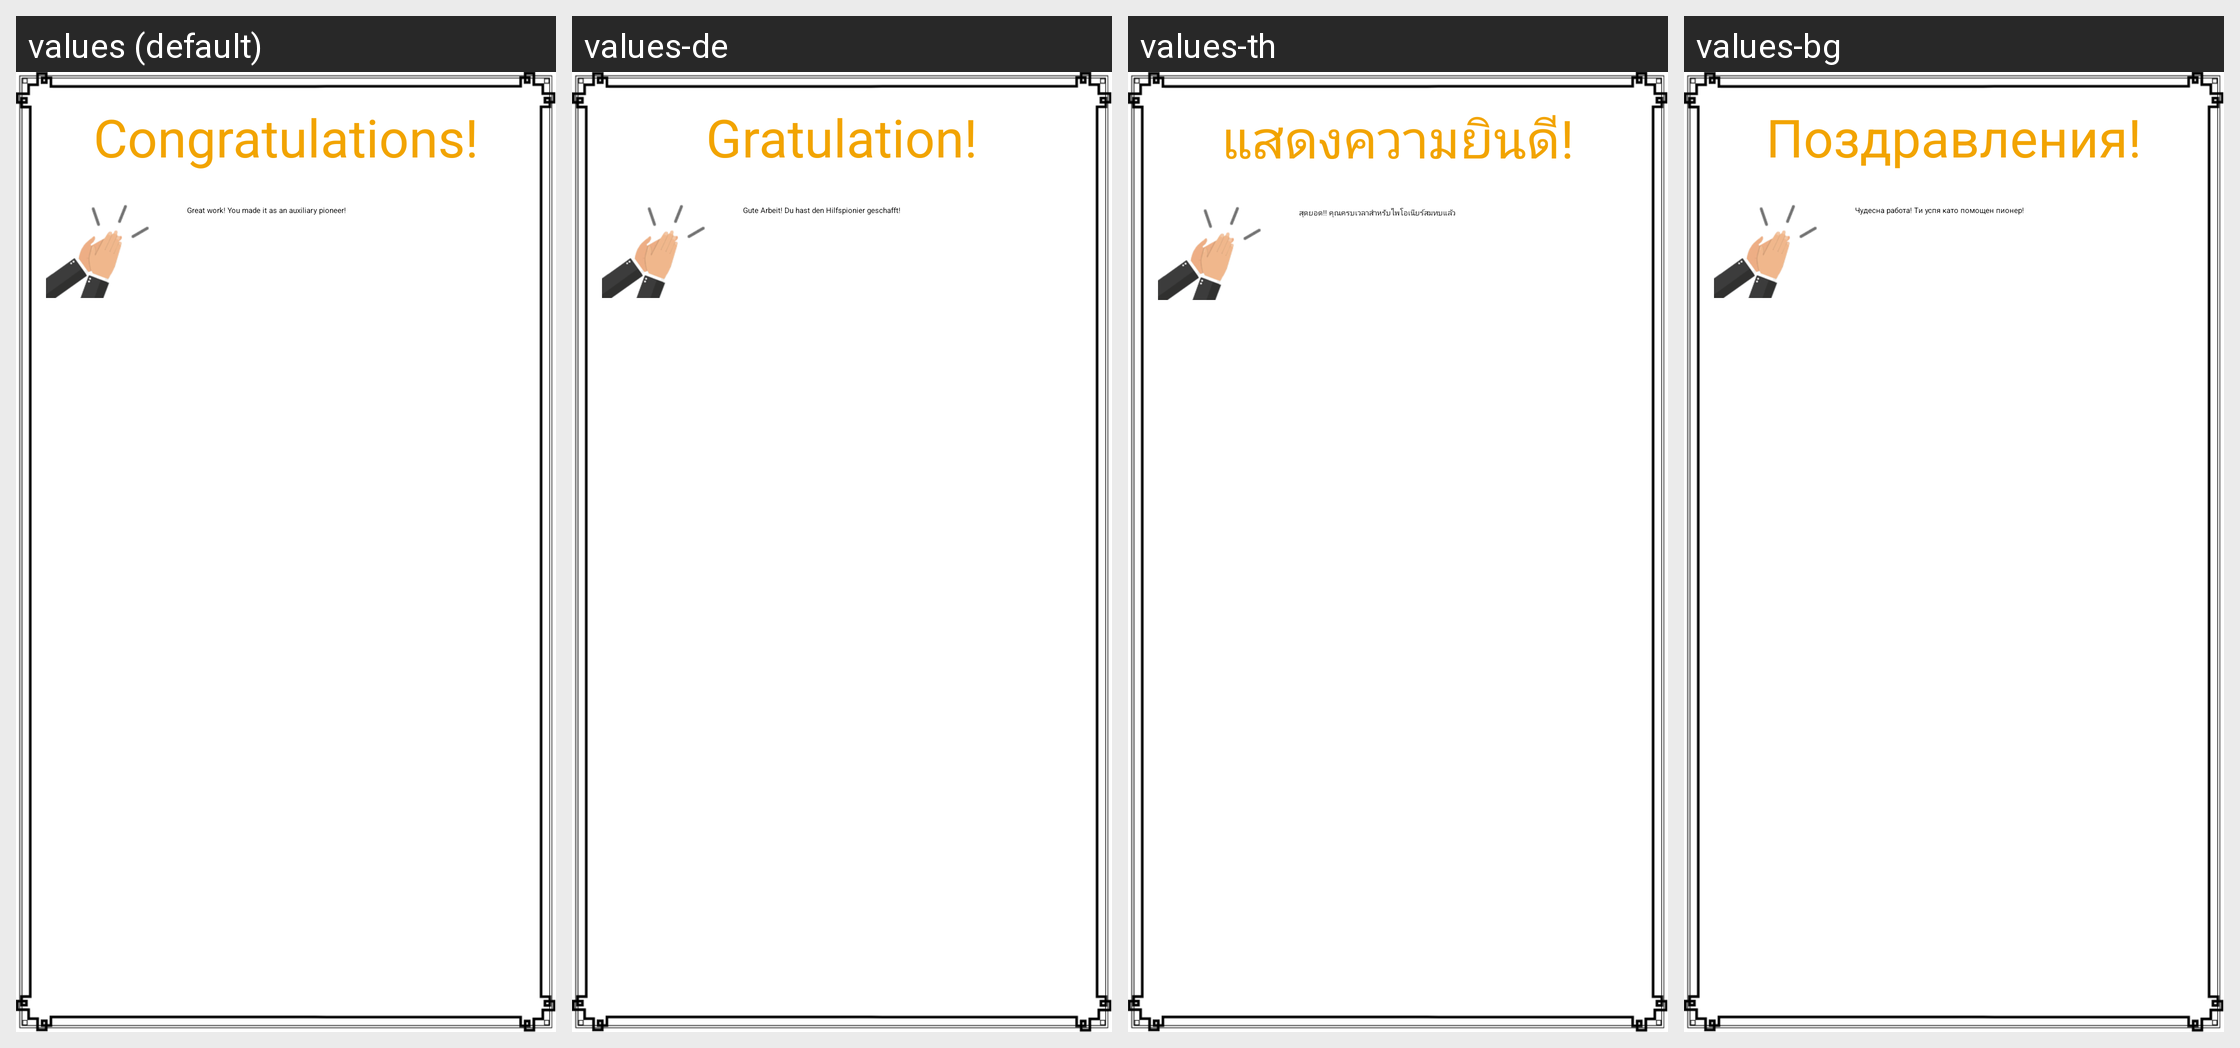

Here is an Android app screen in its default locale and in the app's own translations. Write out the translated-string differences for the strings that appear on this screen.
Android screen res/layout/card_congratulations.xml rendered under 4 locales, left to right: values (default), values-de, values-th, values-bg. Device: Nexus 5 (rendered at 1080×1920; each locale shown at half size, 540×960, under a caption strip naming it); theme MinistryAssistantTheme.
Other locales in the repository, not shown: values-af, values-am, values-ar, values-be, values-ca, values-cs, values-cy, values-da, values-el, values-en-rGB, values-es, values-es-rUS, values-et, values-eu, values-fa, values-fi, values-fr, values-fr-rCA, values-hi, values-hr, values-ht, values-hu, values-in, values-it, values-iw, values-ja, values-ka, values-ko, values-ln, values-lt, values-lv, values-mg, values-mk, values-ms, values-my, values-nb, values-nl, values-no, values-pl, values-pt, values-pt-rBR, values-pt-rPT, values-rmo, values-ro, values-rom, values-ru, values-rw, values-sk, values-sl, values-sq, values-sr, values-sv, values-sw, values-te, values-tl, values-tr, values-uk, values-vi, values-zh-rCN, values-zh-rHK, values-zh-rTW, values-zu.
Strings drawn on this screen, with the default value and each locale's value (text and hints the layout hard-codes, and strings that could not be matched under every locale, appear in the picture but are not listed):

strCongratulations
  values: Congratulations!
  values-de: Gratulation!
  values-th: แสดงความยินดี!
  values-bg: Поздравления!

strCongratulationsAux
  values: Great work! You made it as an auxiliary pioneer!
  values-de: Gute Arbeit! Du hast den Hilfspionier geschafft!
  values-th: สุดยอด!! คุณครบเวลาสำหรับไพโอเนียร์สมทบแล้ว
  values-bg: Чудесна работа! Ти успя като помощен пионер!
